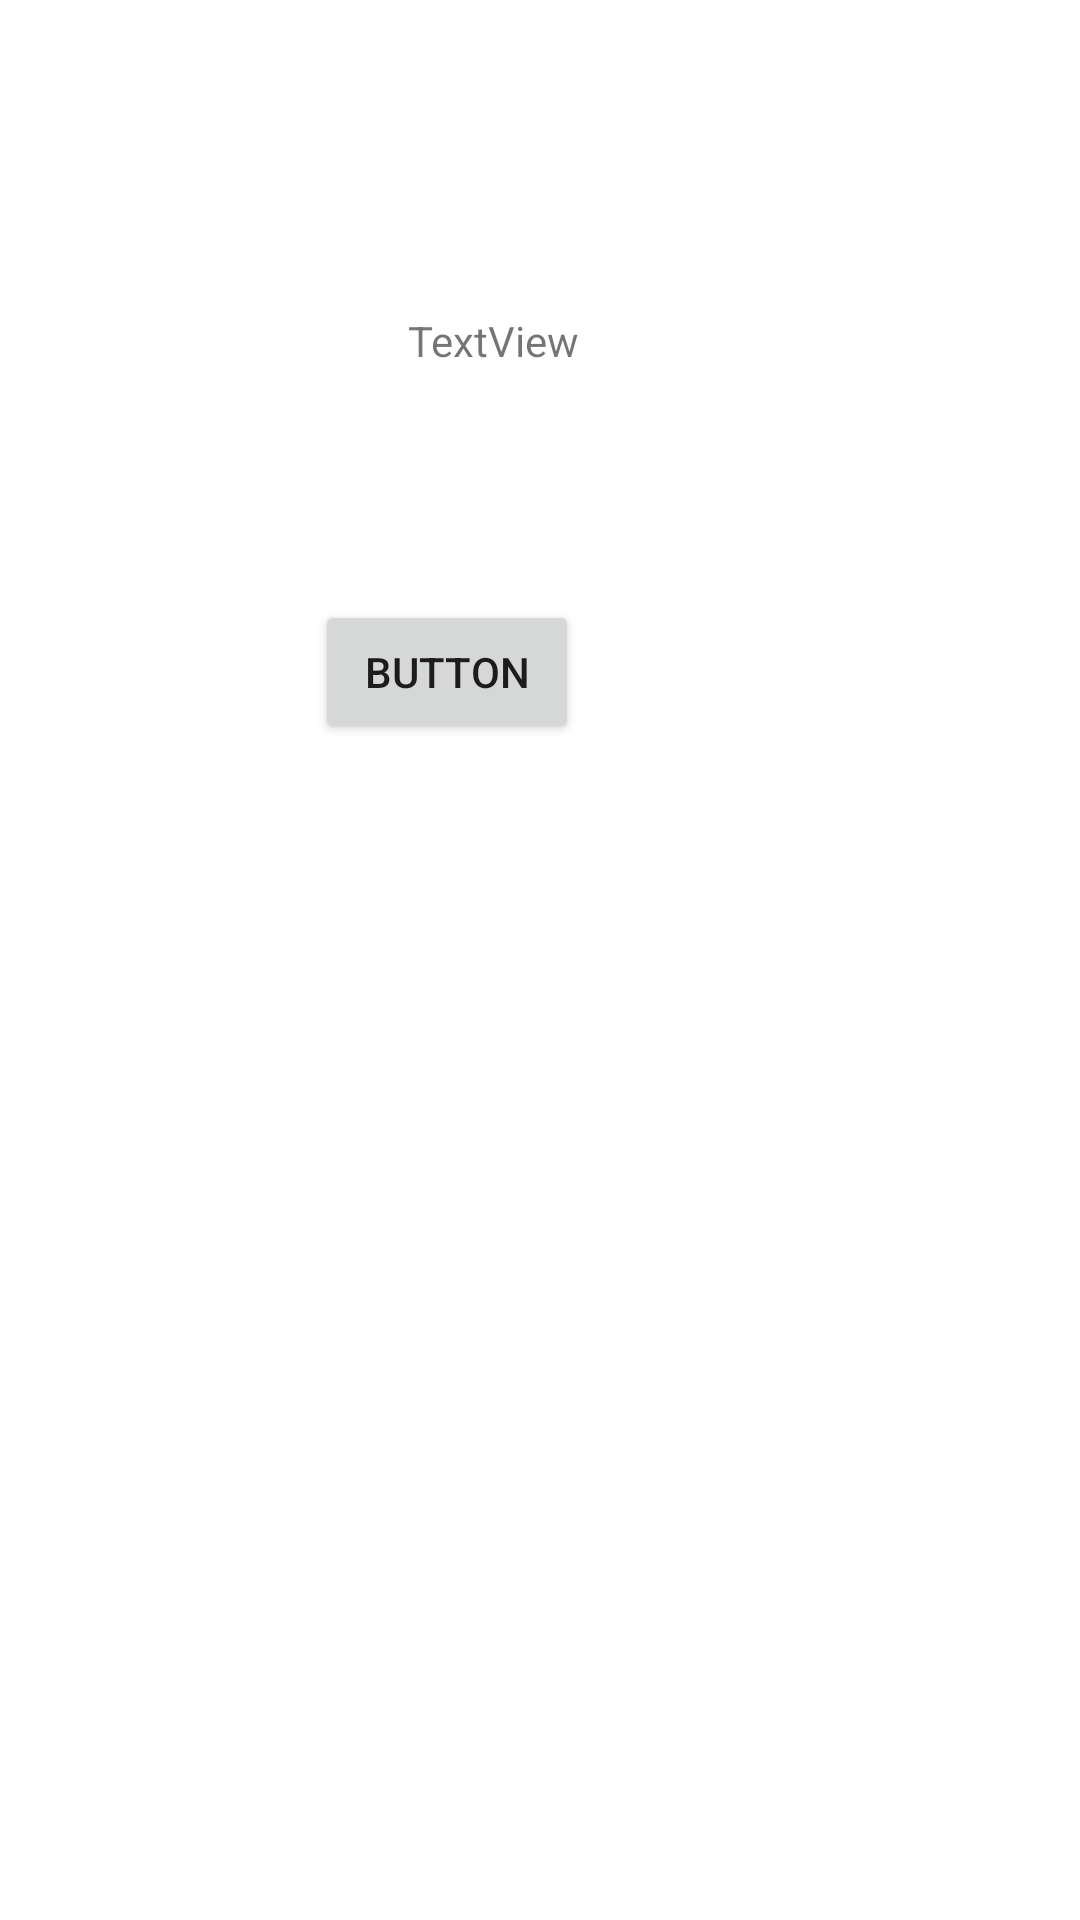

Produce the Android XML layout that renders to this screen, including the resource entries it uses.
<!-- AndroidManifest.xml: application theme Theme.PolyMart -->
<!-- res/layout/activity_main.xml -->
<?xml version="1.0" encoding="utf-8"?>
<androidx.constraintlayout.widget.ConstraintLayout xmlns:android="http://schemas.android.com/apk/res/android"
    xmlns:app="http://schemas.android.com/apk/res-auto"
    xmlns:tools="http://schemas.android.com/tools"
    android:layout_width="match_parent"
    android:layout_height="match_parent"
    tools:context=".MainActivity">

    <ImageView
        android:id="@+id/imageView"
        android:layout_width="wrap_content"
        android:layout_height="wrap_content"
        android:layout_marginStart="101dp"
        android:layout_marginTop="160dp"
        app:layout_constraintStart_toStartOf="parent"
        app:layout_constraintTop_toTopOf="parent"
        tools:srcCompat="@tools:sample/avatars" />

    <Button
        android:id="@+id/button"
        android:layout_width="wrap_content"
        android:layout_height="wrap_content"
        android:layout_marginStart="4dp"
        android:layout_marginTop="40dp"
        android:text="Button"
        app:layout_constraintStart_toStartOf="@+id/imageView"
        app:layout_constraintTop_toBottomOf="@+id/imageView" />

    <TextView
        android:id="@+id/textView"
        android:layout_width="wrap_content"
        android:layout_height="wrap_content"
        android:layout_marginStart="35dp"
        android:layout_marginBottom="37dp"
        android:text="TextView"
        app:layout_constraintBottom_toTopOf="@+id/imageView"
        app:layout_constraintStart_toStartOf="@+id/imageView" />
</androidx.constraintlayout.widget.ConstraintLayout>
<!-- resources referenced by this layout -->
<resources>
  <style name="Theme.PolyMart" parent="Theme.MaterialComponents.DayNight.DarkActionBar">
          
          <item name="colorPrimary">@color/purple_500</item>
          <item name="colorPrimaryVariant">@color/purple_700</item>
          <item name="colorOnPrimary">@color/white</item>
          
          <item name="colorSecondary">@color/teal_200</item>
          <item name="colorSecondaryVariant">@color/teal_700</item>
          <item name="colorOnSecondary">@color/black</item>
          
          <item name="android:statusBarColor">?attr/colorPrimaryVariant</item>
          
      </style>
  <!-- not gathered from this repository: default colours our renderer supplied (Android Studio template values) -->
  <color name="purple_500">#FF6200EE</color>
  <color name="purple_700">#FF3700B3</color>
  <color name="teal_200">#FF03DAC5</color>
  <color name="teal_700">#FF018786</color>
  <color name="black">#FF000000</color>
  <color name="white">#FFFFFFFF</color>
</resources>
